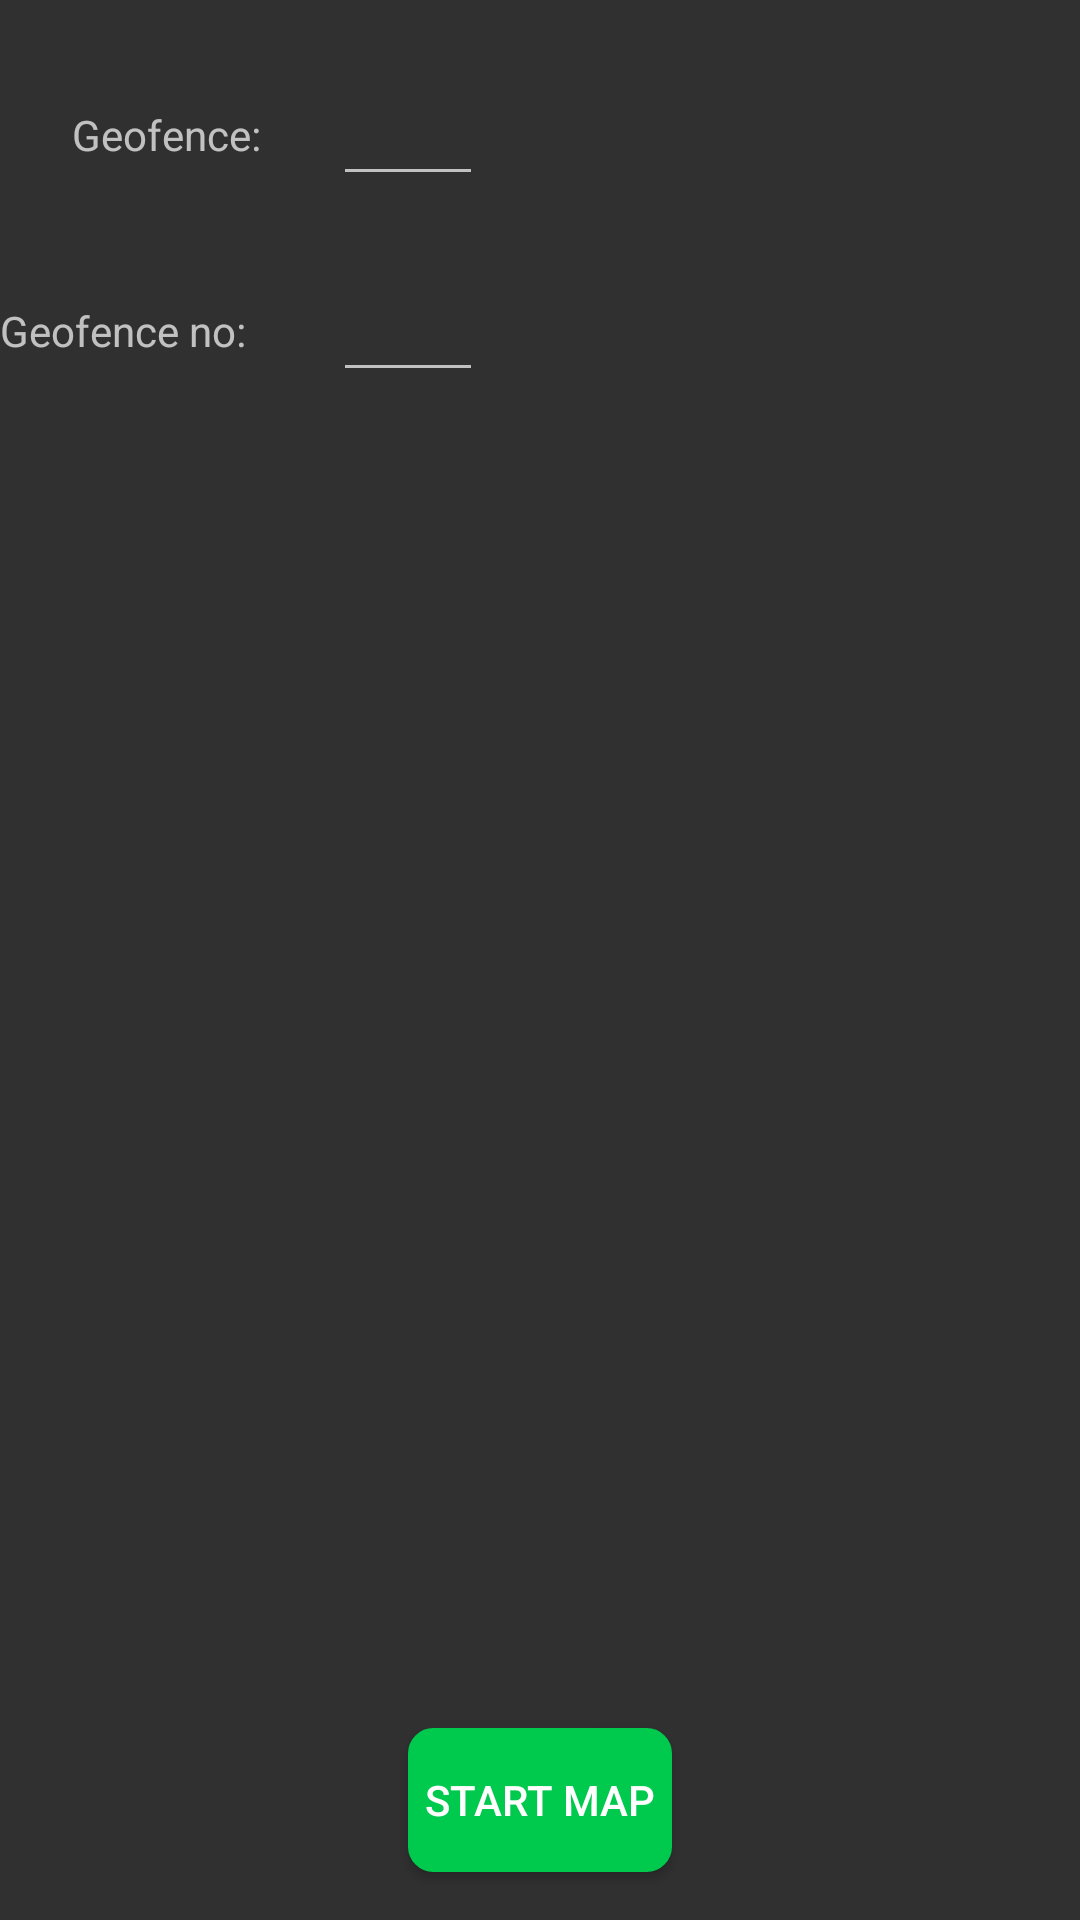

Produce the Android XML layout that renders to this screen, including the resource entries it uses.
<!-- AndroidManifest.xml: application theme Theme.AndroidLocationAlarm -->
<!-- res/layout/activity_location_input.xml -->
<?xml version="1.0" encoding="utf-8"?>
<androidx.constraintlayout.widget.ConstraintLayout xmlns:android="http://schemas.android.com/apk/res/android"
    xmlns:app="http://schemas.android.com/apk/res-auto"
    xmlns:tools="http://schemas.android.com/tools"
    android:layout_width="match_parent"
    android:layout_height="match_parent"
    tools:context=".LocationInput">

    <Button
        android:id="@+id/button3"
        android:layout_width="wrap_content"
        android:layout_height="wrap_content"
        android:layout_marginBottom="16dp"
        android:background="@drawable/button_green"
        android:onClick="maps"
        android:text="Start map"
        android:textColor="@color/button_text"
        app:layout_constraintBottom_toBottomOf="parent"
        app:layout_constraintEnd_toEndOf="parent"
        app:layout_constraintStart_toStartOf="parent" />

    <EditText
        android:id="@+id/editTextTextPersonName"
        android:layout_width="50dp"
        android:layout_height="wrap_content"
        android:layout_marginStart="24dp"
        android:layout_marginTop="24dp"
        android:ems="10"
        android:inputType="textPersonName"
        app:layout_constraintStart_toEndOf="@+id/textView4"
        app:layout_constraintTop_toTopOf="parent" />

    <EditText
        android:id="@+id/editTextTextPersonName2"
        android:layout_width="50dp"
        android:layout_height="wrap_content"
        android:layout_marginStart="24dp"
        android:layout_marginTop="24dp"
        android:ems="10"
        android:inputType="textPersonName"
        app:layout_constraintEnd_toEndOf="@+id/editTextTextPersonName"
        app:layout_constraintHorizontal_bias="1.0"
        app:layout_constraintStart_toStartOf="@+id/editTextTextPersonName"
        app:layout_constraintTop_toBottomOf="@+id/editTextTextPersonName" />

    <TextView
        android:id="@+id/textView4"
        android:layout_width="wrap_content"
        android:layout_height="wrap_content"
        android:layout_marginStart="24dp"
        android:text="Geofence:"
        app:layout_constraintBottom_toBottomOf="@+id/editTextTextPersonName"
        app:layout_constraintStart_toStartOf="parent"
        app:layout_constraintTop_toTopOf="@+id/editTextTextPersonName" />

    <TextView
        android:id="@+id/textView5"
        android:layout_width="wrap_content"
        android:layout_height="wrap_content"
        android:text="Geofence no:"
        app:layout_constraintBottom_toBottomOf="@+id/editTextTextPersonName2"
        app:layout_constraintTop_toTopOf="@+id/editTextTextPersonName2"
        tools:layout_editor_absoluteX="16dp" />

</androidx.constraintlayout.widget.ConstraintLayout>
<!-- resources referenced by this layout -->
<resources>
  <color name="button_text">#ffffff</color>
  <!-- drawable button_green (drawable) -->
  <shape
          xmlns:android="http://schemas.android.com/apk/res/android"
          android:shape="rectangle">
  
          <stroke
              android:width="1.0dp"
              android:color="#00CA4E" />
  
          <solid
              android:color="#00CA4E"
  
              />
  
  
          <corners
              android:radius="8dp" />
  
      </shape>
  <style name="Theme.AndroidLocationAlarm" parent="Theme.AppCompat">
  
          
          <item name="colorPrimary">@color/action_bar</item>
          <item name="colorPrimaryVariant">@color/bar</item>
          <item name="colorOnPrimary">@color/black</item>
  
          
          
          <item name="colorSecondary">@color/teal_200</item>
          <item name="colorSecondaryVariant">@color/teal_700</item>
          <item name="colorOnSecondary">@color/black</item>
          
          <item name="android:statusBarColor" tools:targetApi="l">?attr/colorPrimaryVariant</item>
          
      </style>
  <color name="action_bar">#228B22</color>
  <color name="bar">#008000</color>
  <color name="black">#FF000000</color>
  <color name="teal_200">#FF03DAC5</color>
  <color name="teal_700">#FF018786</color>
</resources>
